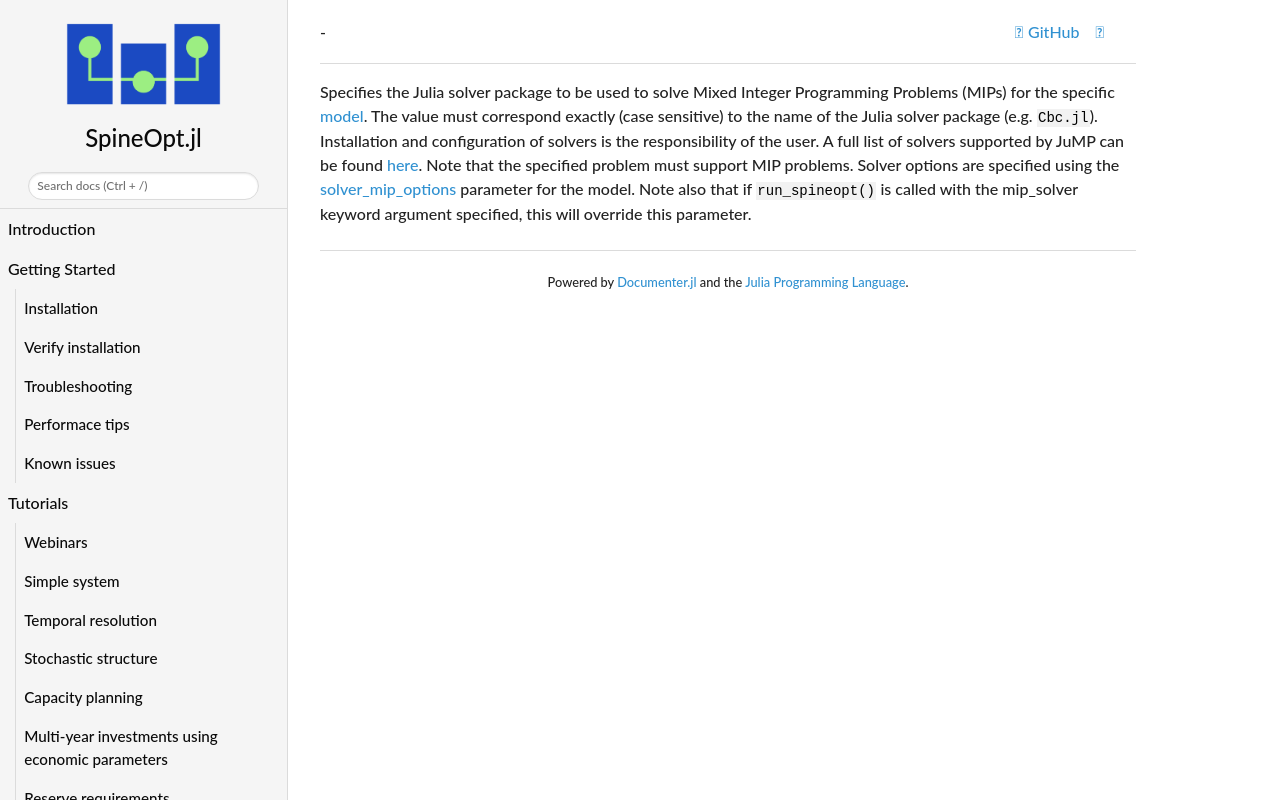

repository: spine-tools/SpineOpt.jl · page: dev/concept_reference/solver_mip/index.html · generator: mkdocs

Specifies the Julia solver package to be used to solve Mixed Integer Programming Problems (MIPs) for the specific [model](@ref). 
The value must correspond exactly (case sensitive) to the name of the Julia solver package (e.g. `Cbc.jl`). Installation and configuration of
solvers is the responsibility of the user. A full list of solvers supported by JuMP can be found [here](https://jump.dev/JuMP.jl/stable/installation/#Supported-solvers). 
Note that the specified problem must support MIP problems. Solver options are specified using the [solver\_mip\_options](@ref) parameter for the model.
Note also that if `run_spineopt()` is called with the mip_solver keyword argument specified, this will override this parameter.
